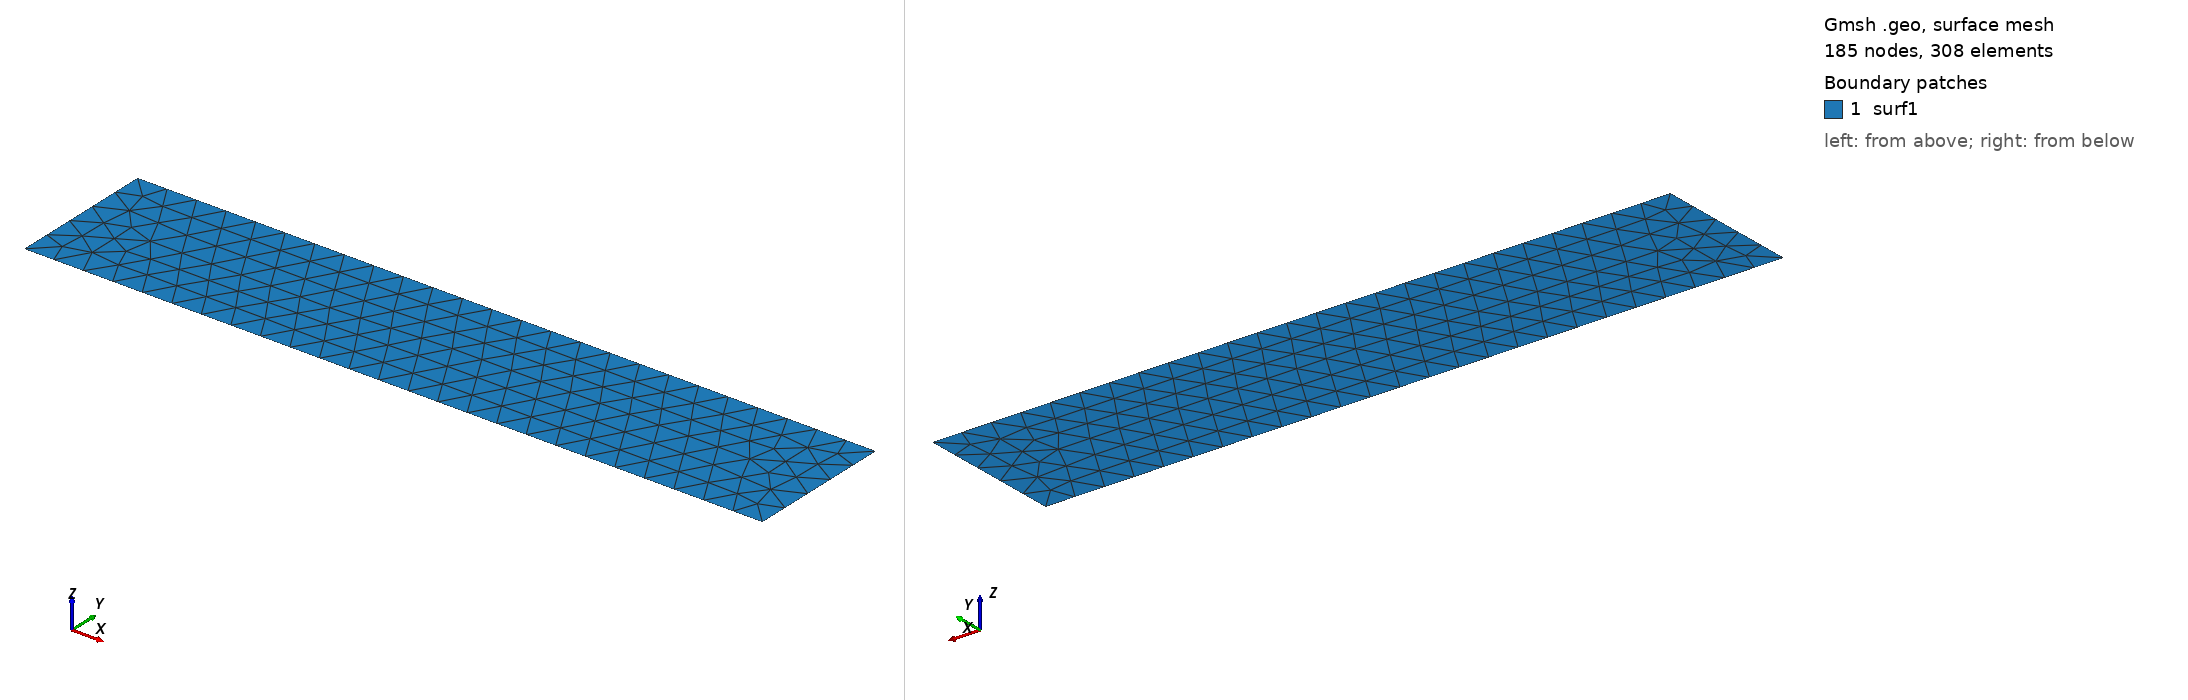

Gmsh geometry script, surface-meshed: 185 nodes, 308 surface elements. Boundary patches (legend numbers): 1 surf1. Left view from above one corner, right view from below the opposite corner. Legend entries are the model's physical surfaces. The drawing asked Gmsh for element sizes between 1% and 20% of the model's largest extent; the script's own settings can give other sizes.

=== Beam.geo (drawn) ===
ref=2;
Point(1) = {0, -5, 0, ref};
Point(2) = {50, -5, 0, ref};
Point(3) = {50, 5, 0, ref};
Point(4) = {0, 5, 0, ref};
Line(1) = {1, 2};
Line(2) = {2, 3};
Line(3) = {3, 4};
Line(4) = {4, 1};
Line loop(1) = {1, 2, 3, 4};
Plane Surface(1) = {1};
Physical Curve("fixed") = {4};
Physical Curve("loaded") = {2};
Physical Curve("free") = {1, 3};
Physical Surface("surf1") = {1};
